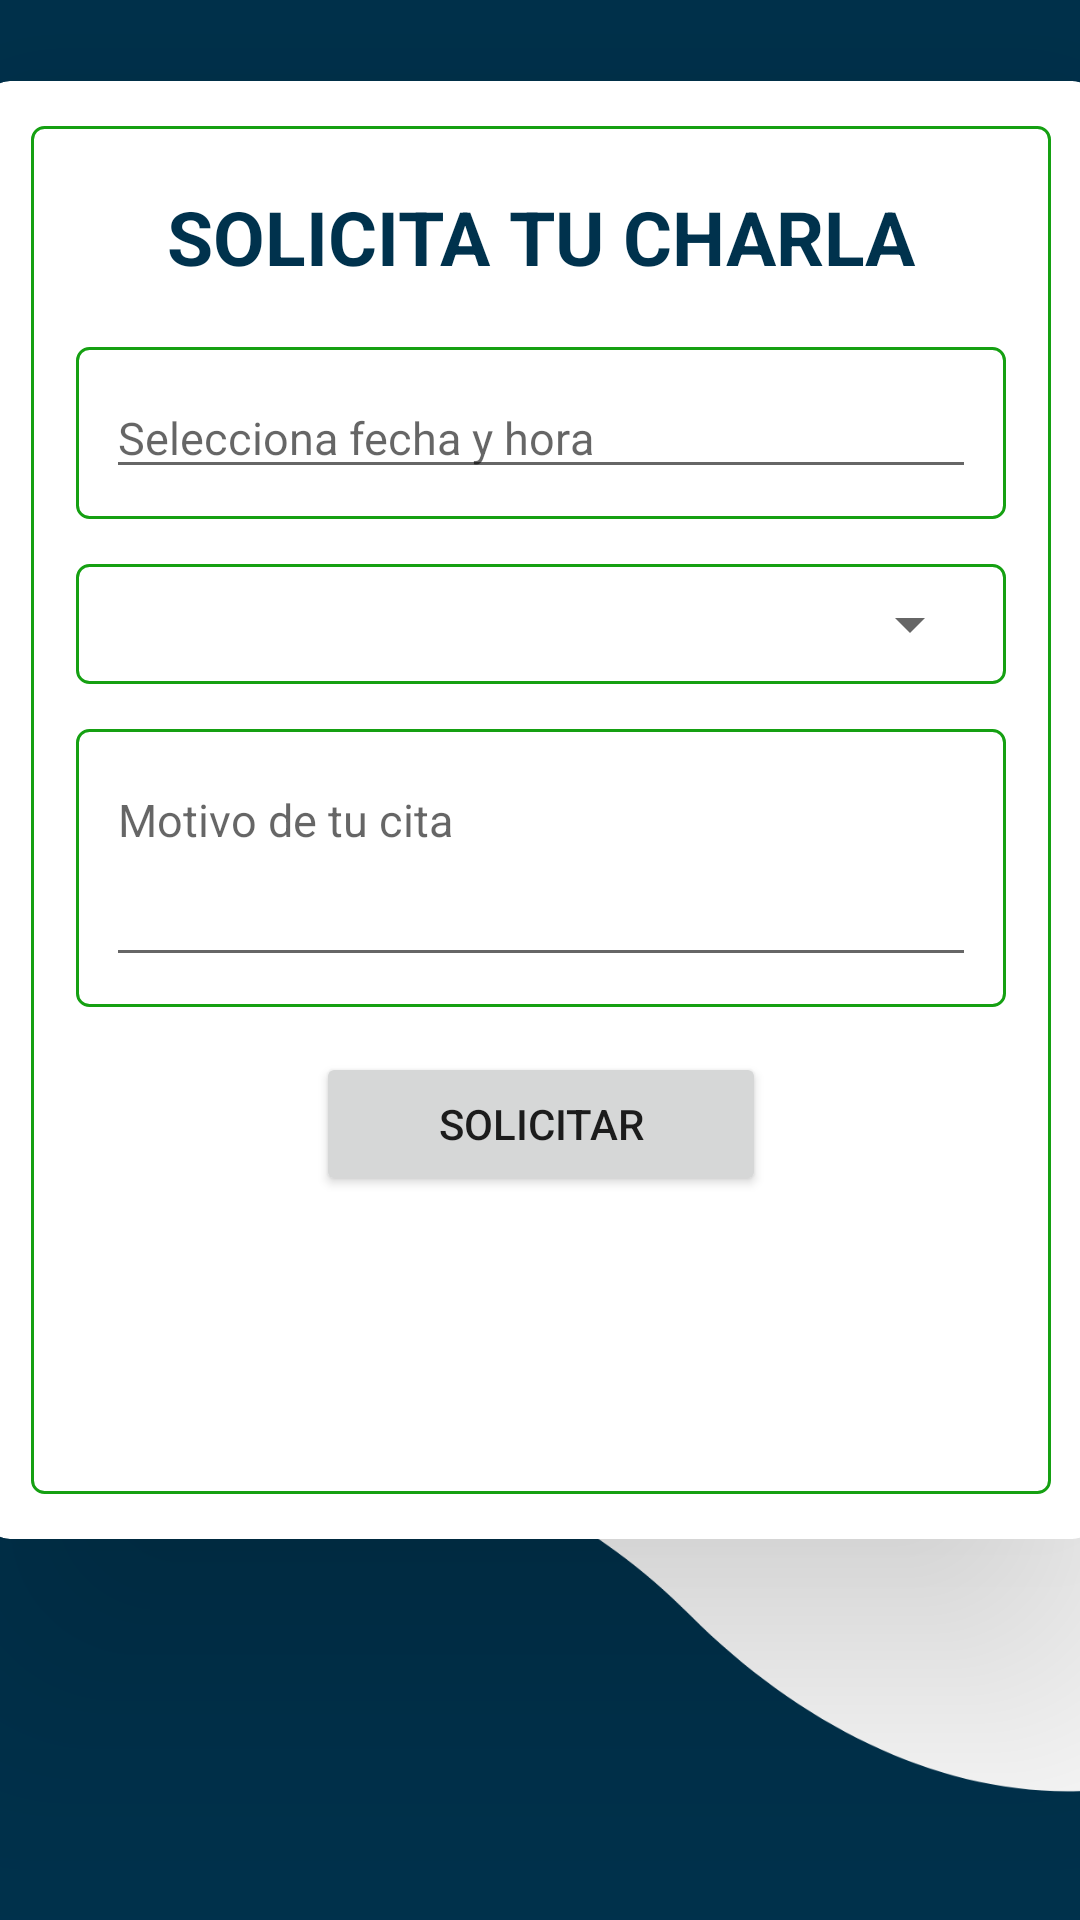

Android layout source for this screen:
<!-- AndroidManifest.xml: application theme Theme.CAP -->
<!-- res/layout/fragment_charla.xml -->
<?xml version="1.0" encoding="utf-8"?>
<androidx.constraintlayout.widget.ConstraintLayout xmlns:android="http://schemas.android.com/apk/res/android"
    xmlns:app="http://schemas.android.com/apk/res-auto"
    xmlns:tools="http://schemas.android.com/tools"
    android:layout_width="match_parent"
    android:layout_height="match_parent"
    android:id="@+id/charlaa"
    android:background="@drawable/fondo"
    app:layout_constraintBottom_toTopOf="@+id/linearLayout2"
    app:layout_constraintTop_toTopOf="@+id/linearLayout2"
    tools:context=".Charla"
    android:orientation="horizontal">


    <androidx.cardview.widget.CardView
        android:layout_width="370dp"
        android:layout_height="486dp"
        android:orientation="horizontal"
        app:cardCornerRadius="8dp"
        app:cardElevation="10mm"
        app:layout_constraintBottom_toBottomOf="parent"
        app:layout_constraintBottom_toTopOf="@+id/guideline5"
        app:layout_constraintEnd_toEndOf="parent"
        app:layout_constraintStart_toStartOf="parent"
        app:layout_constraintTop_toTopOf="parent"
        tools:ignore="MissingConstraints">


        <FrameLayout
            android:id="@+id/containerSolicitarCharlas1"
            android:layout_width="match_parent"
            android:layout_height="match_parent"
            android:layout_margin="15dp"
            android:background="@drawable/border"
            tools:ignore="MissingConstraints">

            <LinearLayout
                android:layout_width="match_parent"
                android:layout_height="match_parent"
                android:orientation="vertical"
                android:padding="15dp">

                <LinearLayout
                    android:layout_width="match_parent"
                    android:layout_height="wrap_content"
                    android:layout_marginBottom="15dp"
                    android:padding="5dp">

                    <TextView
                        android:id="@+id/loginText"
                        android:layout_width="match_parent"
                        android:layout_height="match_parent"
                        android:text="SOLICITA TU CHARLA"
                        android:textAlignment="center"
                        android:textColor="@color/azul_oscuro"
                        android:textSize="25dp"
                        android:textStyle="bold"
                        />

                </LinearLayout>


                <LinearLayout
                    android:layout_width="match_parent"
                    android:layout_height="wrap_content"
                    android:layout_marginBottom="15dp"
                    android:background="@drawable/border"
                    android:padding="10dp">

                    <EditText
                        android:id="@+id/editTextDateTime"
                        android:layout_width="match_parent"
                        android:layout_height="wrap_content"
                        android:clickable="true"
                        android:focusable="false"
                        android:textSize="15dp"
                        android:hint="Selecciona fecha y hora"
                        android:inputType="none"
                        style="@style/Widget.MaterialComponents.TextInputLayout.OutlinedBox"/>

                </LinearLayout>


                <LinearLayout
                    android:layout_width="match_parent"
                    android:layout_height="wrap_content"
                    android:layout_marginBottom="15dp"
                    android:background="@drawable/border"
                    android:padding="8dp">

                    <Spinner
                        android:id="@+id/spnProfesionales"
                        android:layout_width="match_parent"
                        android:layout_height="match_parent"
                        />

                </LinearLayout>

                <LinearLayout
                    android:layout_width="match_parent"
                    android:layout_height="wrap_content"
                    android:layout_marginBottom="15dp"
                    android:background="@drawable/border"
                    android:padding="10dp">

                    <EditText
                        android:id="@+id/editTextMotive"
                        android:layout_width="match_parent"
                        android:layout_height="wrap_content"
                        android:gravity="top|start"
                        android:textSize="15dp"
                        android:hint="Motivo de tu cita"
                        android:inputType="textMultiLine"
                        android:minLines="3"
                        style="@style/Widget.MaterialComponents.TextInputLayout.OutlinedBox"/>

                </LinearLayout>

                <Button
                    android:id="@+id/buttonSubmit"
                    android:layout_width="150dp"
                    android:layout_height="wrap_content"
                    android:layout_below="@id/editTextMotive"
                    android:layout_gravity="center"
                    android:text="Solicitar" />

            </LinearLayout>

        </FrameLayout>
    </androidx.cardview.widget.CardView>

    <androidx.constraintlayout.widget.Guideline
        android:id="@+id/guideline5"
        android:layout_width="wrap_content"
        android:layout_height="wrap_content"
        android:orientation="horizontal"
        app:layout_constraintGuide_end="100dp" />

</androidx.constraintlayout.widget.ConstraintLayout>
<!-- resources referenced by this layout -->
<resources>
  <color name="azul_oscuro">#00324d</color>
  <!-- drawable border (drawable) -->
  <?xml version="1.0" encoding="utf-8"?>
  <shape xmlns:android="http://schemas.android.com/apk/res/android">
      <solid android:color="@color/white"></solid>
      <stroke android:width="1dp" android:color="@color/verde_claro"></stroke>
      <corners android:radius="4dp"></corners>
  </shape>
  <!-- drawable fondo: jpg bitmap (drawable, 21221 bytes) -->
  <style name="Theme.CAP" parent="Theme.MaterialComponents.DayNight.NoActionBar">
          
          <item name="colorPrimary">@color/verde_claro</item>
          <item name="colorPrimaryVariant">@color/azul_oscuro</item>
          <item name="colorOnPrimary">@color/white</item>
          
          <item name="colorSecondary">@color/verde_claro</item>
          <item name="colorSecondaryVariant">@color/teal_700</item>
          <item name="colorOnSecondary">@color/black</item>
          
          <item name="android:statusBarColor">?attr/colorPrimaryVariant</item>
          
      </style>
  <color name="white">#FFFFFFFF</color>
  <color name="verde_claro">#15a012</color>
  <color name="teal_700">#FF018786</color>
  <color name="black">#FF000000</color>
</resources>
